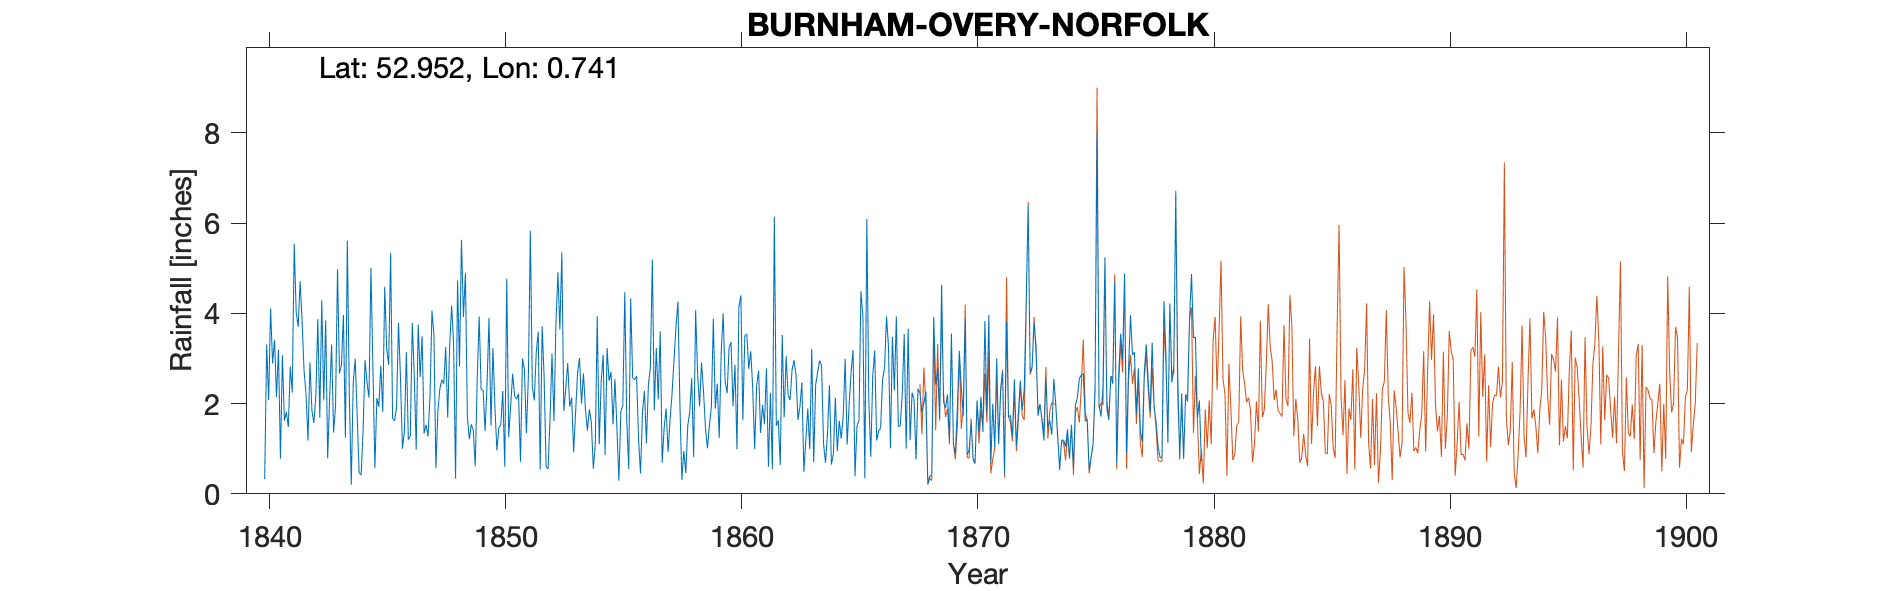

The table this chart was drawn from, first rows:
BURNHAM OVERY NORFOLK, , , , , , , , , , , , , , , , , , , , , , , 
Grid ref, TF842429, Long, 0.7408, Lat, 52.95, Elevation, 103, ft, , , , , , , , , , , , , , , 
Station no, RR153, , , , , , , , , , , , , , , , , , , , , , 
, 1840, 1841, 1842, 1843, 1844, 1845, 1846, 1847, 1848, 1849, 1850, 1851, 1852, 1853, 1854, 1855, 1856, 1857, 1858, 1859, 1860, 1861, 1862
January, , 3.07, 2.21, 2.13, 2.47, 2.12, 2.57, 1.34, 1.69, 1.54, 1.93, 2.22, 3.71, 2.34, 1.87, 1.54, 2.61, 3.6, 0.95, 1.01, 3.36, 0.99, 1.63
February, , 1.62, 1.18, 3.31, 2.99, 1.93, 1, 1.53, 3.28, 1.41, 0.96, 0.71, 2.59, 2.9, 1.58, 2.54, 1.2, 0.69, 0.46, 1.51, 1.94, 2.39, 0.64
March, , 1.81, 2.91, 1.36, 1.71, 2.84, 1.39, 1.27, 4.17, 0.61, 1.46, 3, 0.6, 1.93, 0.56, 1.45, 0.45, 1.46, 1.51, 1.93, 2.86, 2.73, 3.52
April, 0.33, 1.48, 1.84, 1.94, 0.46, 1.81, 3.14, 2.15, 3.33, 2.55, 1.53, 2.75, 0.55, 2.13, 1.07, 0.29, 1.82, 1.89, 1.81, 3.88, 0.99, 1.35, 1.7
May, 3.31, 2.82, 1.57, 4.98, 0.42, 4.59, 1.2, 4.06, 0.34, 3.93, 2.28, 1.34, 1.66, 0.92, 3.94, 1.83, 2.28, 0.93, 2.56, 1.89, 4.14, 1.97, 3.05
June, 2.08, 2.24, 2.18, 2.67, 1.39, 3.21, 1.28, 3.52, 4.73, 2.31, 0.6, 2.6, 3.11, 1.81, 1.1, 1.96, 1.12, 1.64, 0.81, 2.44, 4.4, 1.54, 2.18
July, 4.11, 5.54, 3.87, 2.85, 2.96, 2.86, 3.79, 0.57, 2.82, 2.3, 4.77, 5.83, 1.61, 2.68, 2.47, 4.47, 2.42, 2.21, 4.07, 1.24, 1.63, 2.78, 2.08
August, 2.89, 4.03, 1.69, 3.96, 2.47, 5.34, 2.65, 1.82, 5.63, 1.39, 1.26, 2.38, 3.76, 3.01, 3.08, 1.63, 2.81, 2.96, 2.66, 3.13, 3.51, 0.6, 2.74
September, 3.41, 3.7, 4.29, 1.24, 2.13, 1.67, 0.98, 2.32, 3.92, 2.43, 1.95, 2.07, 4.91, 2, 0.86, 0.55, 5.19, 3.69, 1.94, 4, 3.54, 2.24, 2.96
October, 2.15, 4.71, 2.07, 5.61, 5.01, 1.62, 3.75, 2.53, 4.89, 3.9, 2.66, 3.13, 3.64, 2.67, 3.23, 4.33, 1.85, 4.26, 2.91, 2.49, 2.77, 0.54, 2.64
November, 3.19, 3.83, 3.84, 2.21, 2.79, 1.91, 2.59, 2.44, 1.7, 1.51, 2.17, 3.59, 5.35, 1.87, 2.51, 2.57, 3.23, 2.01, 2.27, 2.23, 3.16, 6.14, 1.64
December, 0.78, 2.73, 0.79, 0.2, 0.57, 3.79, 3.49, 3.25, 1.21, 3.23, 2.1, 0.54, 1.84, 1.4, 2.7, 2.53, 2.09, 0.31, 1.45, 3.24, 2.35, 1.51, 1.93
Total, , 37.58, 28.44, 32.46, 25.37, 33.69, 27.83, 26.8, 37.71, 27.11, 23.67, 30.16, 33.33, 25.66, 24.97, 25.69, 27.07, 25.65, 23.4, 28.99, 34.65, 24.78, 26.71
